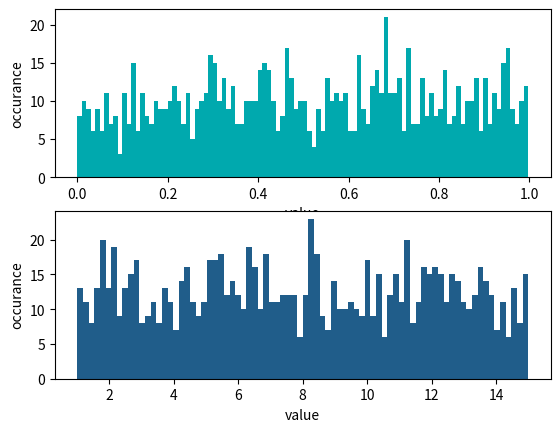

This chart was generated by the following Python code:
#practice-1 in Monte Carlo Tutorial

import matplotlib.pyplot as plt
import numpy as np
import random

#(a)
#generate 1000 randon numbers between [0,1]

ran = [];

for i in range (1000):
    ran.append(random.random());

#plot histogram
fig = plt.figure()
ax1 = fig.add_subplot(2, 1, 1)
ax2 = fig.add_subplot(2, 1, 2)

n, bins, patches = ax1.hist(ran,bins=100,color="#00A9AE");
ax1.set_xlabel('value')
ax1.set_ylabel('occurance')

#(b)
#generate 1000 randon numbers between [1,15]

ran = [];

for i in range (1000):
    ran.append(random.random() * 14 + 1);

#plot histogram
n, bins, patches = ax2.hist(ran,bins=80,color="#205d8a");
ax2.set_xlabel('value')
ax2.set_ylabel('occurance')

fig.show()